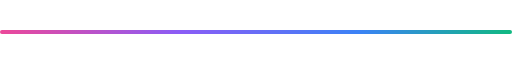
t = 0.00 s
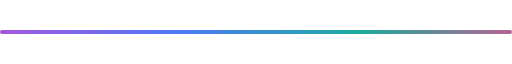
t = 1.50 s
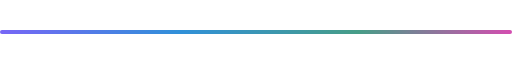
t = 2.50 s
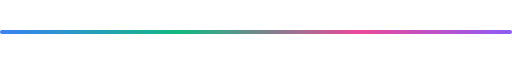
t = 4.00 s
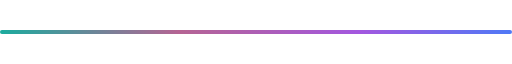
t = 5.50 s
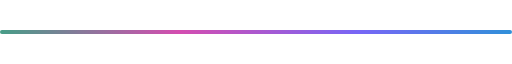
t = 6.50 s

The animated SVG that drew these frames (rendered in a browser with its animation timeline set to each time). Animation: 4 SMIL elements (animate=4); one cycle of 8.00 s, repeats indefinitely.

<svg xmlns="http://www.w3.org/2000/svg" viewBox="0 0 800 6" width="100%" height="6">
  <defs>
    <linearGradient id="gradientWave" x1="0%" y1="0%" x2="100%" y2="0%">
      <stop offset="0%" stop-color="#ec4899">
        <animate attributeName="stop-color" values="#ec4899;#8b5cf6;#3b82f6;#10b981;#ec4899" dur="8s" repeatCount="indefinite" />
      </stop>
      <stop offset="35%" stop-color="#8b5cf6">
        <animate attributeName="stop-color" values="#8b5cf6;#3b82f6;#10b981;#ec4899;#8b5cf6" dur="8s" repeatCount="indefinite" />
      </stop>
      <stop offset="70%" stop-color="#3b82f6">
        <animate attributeName="stop-color" values="#3b82f6;#10b981;#ec4899;#8b5cf6;#3b82f6" dur="8s" repeatCount="indefinite" />
      </stop>
      <stop offset="100%" stop-color="#10b981">
        <animate attributeName="stop-color" values="#10b981;#ec4899;#8b5cf6;#3b82f6;#10b981" dur="8s" repeatCount="indefinite" />
      </stop>
    </linearGradient>
  </defs>

  <rect width="800" height="6" rx="3" fill="url(#gradientWave)" />
</svg>
